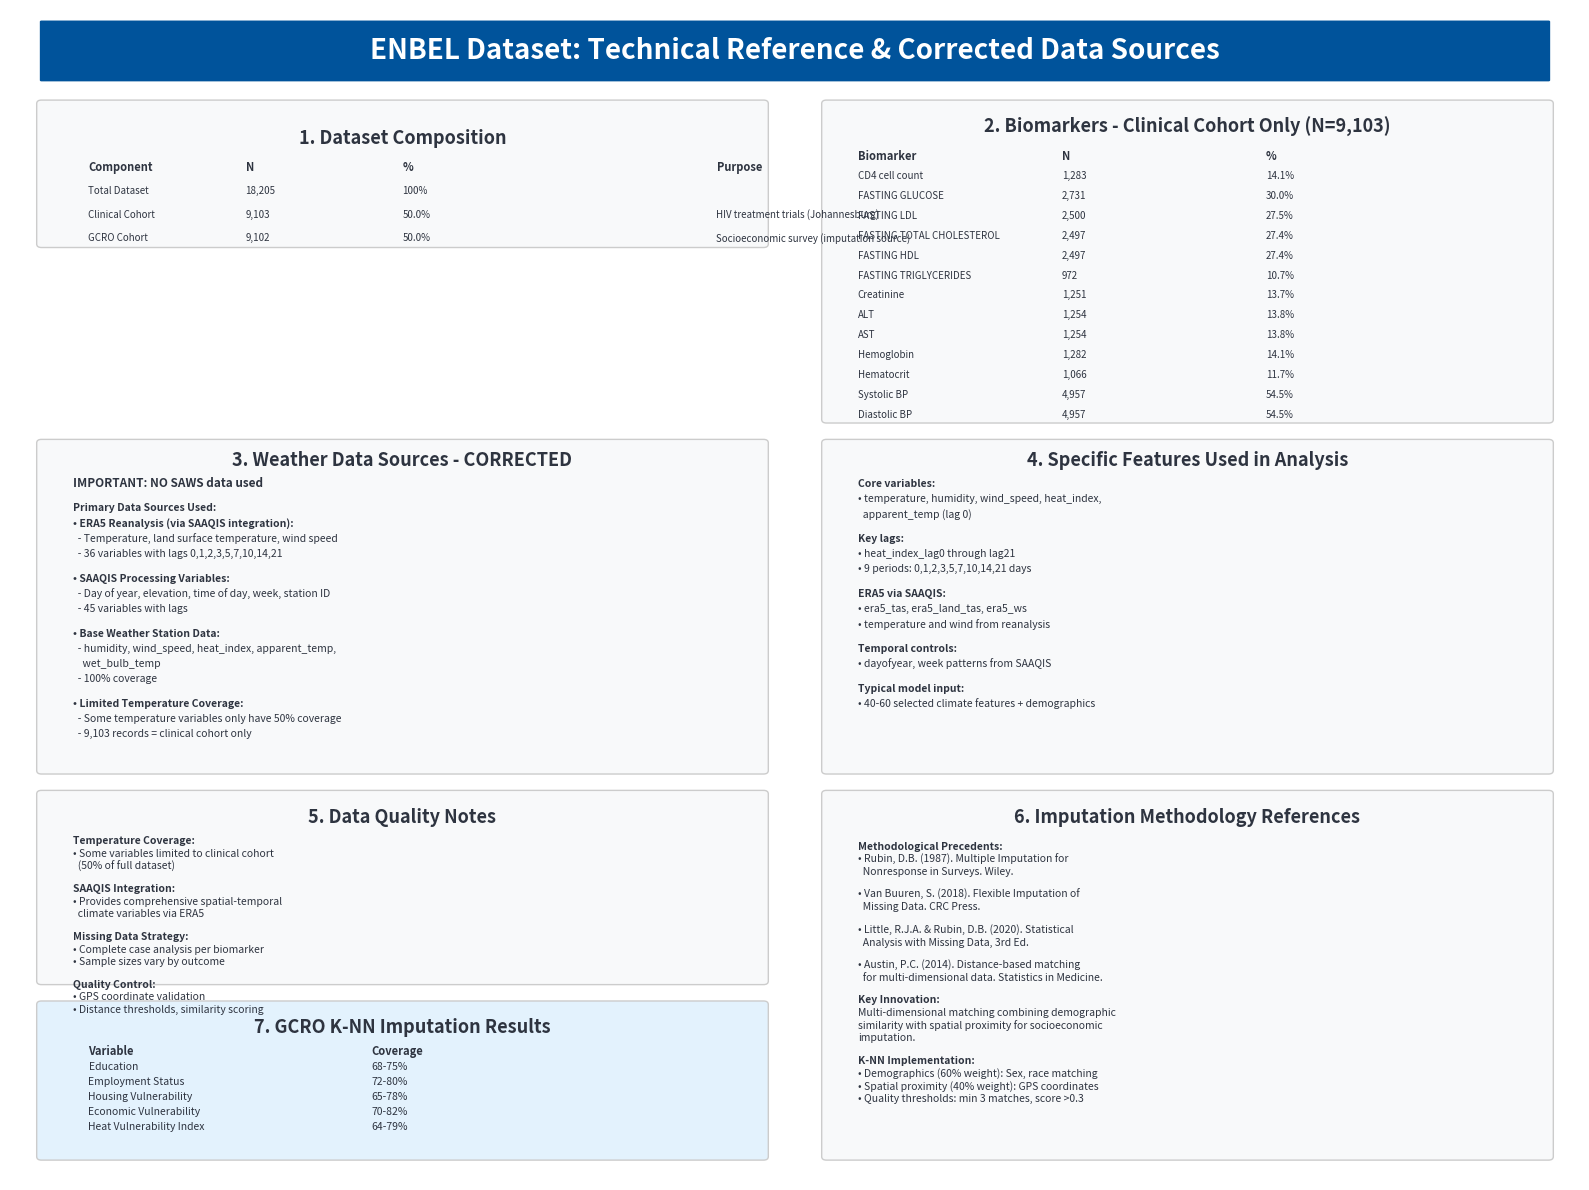

Here is the Python script that generated this plot: (Note: this script raises an exception after producing the figure.)
#!/usr/bin/env python3
"""
Create corrected technical reference slide for ENBEL dataset with specific corrections
"""

import matplotlib.pyplot as plt
import matplotlib.patches as patches
from matplotlib.patches import FancyBboxPatch
import numpy as np

# Set up the figure with academic dimensions
fig, ax = plt.subplots(1, 1, figsize=(16, 12))
fig.patch.set_facecolor('white')
ax.set_xlim(0, 100)
ax.set_ylim(0, 100)
ax.axis('off')

# Define colors
header_blue = '#00539B'
light_blue = '#E3F2FD'
table_bg = '#F8F9FA'
border_color = '#CCCCCC'
text_dark = '#2E3440'

# Header
header_rect = FancyBboxPatch(
    (2, 94), 96, 5,
    boxstyle="round,pad=0.1",
    facecolor=header_blue,
    edgecolor='none'
)
ax.add_patch(header_rect)

ax.text(50, 96.5, 'ENBEL Dataset: Technical Reference & Corrected Data Sources',
        ha='center', va='center', fontsize=20, fontweight='bold', color='white')

# Section 1: Dataset Composition (Top Left)
section1_rect = FancyBboxPatch(
    (2, 80), 46, 12,
    boxstyle="round,pad=0.3",
    facecolor=table_bg,
    edgecolor=border_color,
    linewidth=1
)
ax.add_patch(section1_rect)

ax.text(25, 89, '1. Dataset Composition', ha='center', va='center', 
        fontsize=13, fontweight='bold', color=text_dark)

# Dataset composition table
composition_data = [
    ['Component', 'N', '%', 'Purpose'],
    ['Total Dataset', '18,205', '100%', ''],
    ['Clinical Cohort', '9,103', '50.0%', 'HIV treatment trials (Johannesburg)'],
    ['GCRO Cohort', '9,102', '50.0%', 'Socioeconomic survey (imputation source)']
]

y_start = 86.5
for i, row in enumerate(composition_data):
    y_pos = y_start - i * 2
    if i == 0:  # Header
        for j, cell in enumerate(row):
            x_pos = 5 + j * 10
            if j == 3:  # Purpose column wider
                ax.text(x_pos + 10, y_pos, cell, ha='left', va='center', 
                       fontsize=8, fontweight='bold', color=text_dark)
            else:
                ax.text(x_pos, y_pos, cell, ha='left', va='center', 
                       fontsize=8, fontweight='bold', color=text_dark)
    else:
        for j, cell in enumerate(row):
            x_pos = 5 + j * 10
            if j == 3:  # Purpose column
                ax.text(x_pos + 10, y_pos, cell, ha='left', va='center', 
                       fontsize=7, color=text_dark)
            else:
                ax.text(x_pos, y_pos, cell, ha='left', va='center', 
                       fontsize=7, color=text_dark)

# Section 2: Corrected Biomarker Table (Top Right)
section2_rect = FancyBboxPatch(
    (52, 65), 46, 27,
    boxstyle="round,pad=0.3",
    facecolor=table_bg,
    edgecolor=border_color,
    linewidth=1
)
ax.add_patch(section2_rect)

ax.text(75, 90, '2. Biomarkers - Clinical Cohort Only (N=9,103)', ha='center', va='center', 
        fontsize=13, fontweight='bold', color=text_dark)

# Corrected biomarker data for clinical cohort only
biomarkers_clinical = [
    ['Biomarker', 'N', '%'],
    ['CD4 cell count', '1,283', '14.1%'],
    ['FASTING GLUCOSE', '2,731', '30.0%'],
    ['FASTING LDL', '2,500', '27.5%'],
    ['FASTING TOTAL CHOLESTEROL', '2,497', '27.4%'],
    ['FASTING HDL', '2,497', '27.4%'],
    ['FASTING TRIGLYCERIDES', '972', '10.7%'],
    ['Creatinine', '1,251', '13.7%'],
    ['ALT', '1,254', '13.8%'],
    ['AST', '1,254', '13.8%'],
    ['Hemoglobin', '1,282', '14.1%'],
    ['Hematocrit', '1,066', '11.7%'],
    ['Systolic BP', '4,957', '54.5%'],
    ['Diastolic BP', '4,957', '54.5%']
]

y_start = 87.5
for i, row in enumerate(biomarkers_clinical):
    y_pos = y_start - i * 1.7
    if i == 0:  # Header
        for j, cell in enumerate(row):
            x_pos = 54 + j * 13
            ax.text(x_pos, y_pos, cell, ha='left', va='center', 
                   fontsize=8, fontweight='bold', color=text_dark)
    else:
        for j, cell in enumerate(row):
            x_pos = 54 + j * 13
            ax.text(x_pos, y_pos, cell, ha='left', va='center', 
                   fontsize=7, color=text_dark)

# Section 3: Corrected Weather Data Sources (Left Middle)
section3_rect = FancyBboxPatch(
    (2, 35), 46, 28,
    boxstyle="round,pad=0.3",
    facecolor=table_bg,
    edgecolor=border_color,
    linewidth=1
)
ax.add_patch(section3_rect)

ax.text(25, 61.5, '3. Weather Data Sources - CORRECTED', ha='center', va='center', 
        fontsize=13, fontweight='bold', color=text_dark)

weather_text = [
    "IMPORTANT: NO SAWS data used",
    "",
    "Primary Data Sources Used:",
    "• ERA5 Reanalysis (via SAAQIS integration):",
    "  - Temperature, land surface temperature, wind speed",
    "  - 36 variables with lags 0,1,2,3,5,7,10,14,21",
    "",
    "• SAAQIS Processing Variables:",
    "  - Day of year, elevation, time of day, week, station ID",
    "  - 45 variables with lags",
    "",
    "• Base Weather Station Data:",
    "  - humidity, wind_speed, heat_index, apparent_temp,",
    "    wet_bulb_temp",
    "  - 100% coverage",
    "",
    "• Limited Temperature Coverage:",
    "  - Some temperature variables only have 50% coverage",
    "  - 9,103 records = clinical cohort only"
]

y_pos = 59.5
for line in weather_text:
    if line == "":
        y_pos -= 0.8
    else:
        font_weight = 'bold' if (line.startswith('IMPORTANT') or line.endswith(':')) else 'normal'
        font_size = 8.5 if line.startswith('IMPORTANT') else 7.5
        ax.text(4, y_pos, line, ha='left', va='center', 
               fontsize=font_size, fontweight=font_weight, color=text_dark)
        y_pos -= 1.3

# Section 4: Specific Features Used (Right Middle)
section4_rect = FancyBboxPatch(
    (52, 35), 46, 28,
    boxstyle="round,pad=0.3",
    facecolor=table_bg,
    edgecolor=border_color,
    linewidth=1
)
ax.add_patch(section4_rect)

ax.text(75, 61.5, '4. Specific Features Used in Analysis', ha='center', va='center', 
        fontsize=13, fontweight='bold', color=text_dark)

features_text = [
    "Core variables:",
    "• temperature, humidity, wind_speed, heat_index,",
    "  apparent_temp (lag 0)",
    "",
    "Key lags:",
    "• heat_index_lag0 through lag21",
    "• 9 periods: 0,1,2,3,5,7,10,14,21 days",
    "",
    "ERA5 via SAAQIS:",
    "• era5_tas, era5_land_tas, era5_ws",
    "• temperature and wind from reanalysis",
    "",
    "Temporal controls:",
    "• dayofyear, week patterns from SAAQIS",
    "",
    "Typical model input:",
    "• 40-60 selected climate features + demographics"
]

y_pos = 59.5
for line in features_text:
    if line == "":
        y_pos -= 0.8
    else:
        font_weight = 'bold' if line.endswith(':') else 'normal'
        ax.text(54, y_pos, line, ha='left', va='center', 
               fontsize=7.5, fontweight=font_weight, color=text_dark)
        y_pos -= 1.3

# Section 5: Data Quality Notes (Left Bottom)
section5_rect = FancyBboxPatch(
    (2, 17), 46, 16,
    boxstyle="round,pad=0.3",
    facecolor=table_bg,
    edgecolor=border_color,
    linewidth=1
)
ax.add_patch(section5_rect)

ax.text(25, 31, '5. Data Quality Notes', ha='center', va='center', 
        fontsize=13, fontweight='bold', color=text_dark)

quality_text = [
    "Temperature Coverage:",
    "• Some variables limited to clinical cohort",
    "  (50% of full dataset)",
    "",
    "SAAQIS Integration:",
    "• Provides comprehensive spatial-temporal",
    "  climate variables via ERA5",
    "",
    "Missing Data Strategy:",
    "• Complete case analysis per biomarker",
    "• Sample sizes vary by outcome",
    "",
    "Quality Control:",
    "• GPS coordinate validation",
    "• Distance thresholds, similarity scoring"
]

y_pos = 29
for line in quality_text:
    if line == "":
        y_pos -= 0.8
    else:
        font_weight = 'bold' if line.endswith(':') else 'normal'
        ax.text(4, y_pos, line, ha='left', va='center', 
               fontsize=7.5, fontweight=font_weight, color=text_dark)
        y_pos -= 1.1

# Section 6: Methodological References (Right Bottom)
section6_rect = FancyBboxPatch(
    (52, 2), 46, 31,
    boxstyle="round,pad=0.3",
    facecolor=table_bg,
    edgecolor=border_color,
    linewidth=1
)
ax.add_patch(section6_rect)

ax.text(75, 31, '6. Imputation Methodology References', ha='center', va='center', 
        fontsize=13, fontweight='bold', color=text_dark)

references_text = [
    "Methodological Precedents:",
    "• Rubin, D.B. (1987). Multiple Imputation for",
    "  Nonresponse in Surveys. Wiley.",
    "",
    "• Van Buuren, S. (2018). Flexible Imputation of",
    "  Missing Data. CRC Press.",
    "",
    "• Little, R.J.A. & Rubin, D.B. (2020). Statistical",
    "  Analysis with Missing Data, 3rd Ed.",
    "",
    "• Austin, P.C. (2014). Distance-based matching",
    "  for multi-dimensional data. Statistics in Medicine.",
    "",
    "Key Innovation:",
    "Multi-dimensional matching combining demographic",
    "similarity with spatial proximity for socioeconomic",
    "imputation.",
    "",
    "K-NN Implementation:",
    "• Demographics (60% weight): Sex, race matching",
    "• Spatial proximity (40% weight): GPS coordinates",
    "• Quality thresholds: min 3 matches, score >0.3"
]

y_pos = 28.5
for line in references_text:
    if line == "":
        y_pos -= 0.8
    else:
        font_weight = 'bold' if (line.endswith(':') and not line.startswith('•')) else 'normal'
        ax.text(54, y_pos, line, ha='left', va='center', 
               fontsize=7.5, fontweight=font_weight, color=text_dark)
        y_pos -= 1.1

# GCRO Imputation Process (Left Bottom section)
section7_rect = FancyBboxPatch(
    (2, 2), 46, 13,
    boxstyle="round,pad=0.3",
    facecolor=light_blue,
    edgecolor=border_color,
    linewidth=1
)
ax.add_patch(section7_rect)

ax.text(25, 13, '7. GCRO K-NN Imputation Results', ha='center', va='center', 
        fontsize=13, fontweight='bold', color=text_dark)

imputation_results = [
    ['Variable', 'Coverage'],
    ['Education', '68-75%'],
    ['Employment Status', '72-80%'],
    ['Housing Vulnerability', '65-78%'],
    ['Economic Vulnerability', '70-82%'],
    ['Heat Vulnerability Index', '64-79%']
]

y_start = 11
for i, row in enumerate(imputation_results):
    y_pos = y_start - i * 1.3
    if i == 0:  # Header
        for j, cell in enumerate(row):
            x_pos = 5 + j * 18
            ax.text(x_pos, y_pos, cell, ha='left', va='center', 
                   fontsize=8, fontweight='bold', color=text_dark)
    else:
        for j, cell in enumerate(row):
            x_pos = 5 + j * 18
            ax.text(x_pos, y_pos, cell, ha='left', va='center', 
                   fontsize=7.5, color=text_dark)

plt.tight_layout()
plt.savefig('/Users/<user>/Library/Mobile Documents/com~apple~CloudDocs/ENBEL_pp/enbel_technical_reference_corrected.svg', 
            format='svg', dpi=300, bbox_inches='tight', facecolor='white')
plt.savefig('/Users/<user>/Library/Mobile Documents/com~apple~CloudDocs/ENBEL_pp/enbel_technical_reference_corrected.png', 
            format='png', dpi=300, bbox_inches='tight', facecolor='white')

# Also update the original files
plt.savefig('/Users/<user>/Library/Mobile Documents/com~apple~CloudDocs/ENBEL_pp/enbel_technical_reference_slide.svg', 
            format='svg', dpi=300, bbox_inches='tight', facecolor='white')
plt.savefig('/Users/<user>/Library/Mobile Documents/com~apple~CloudDocs/ENBEL_pp/enbel_technical_reference_slide.png', 
            format='png', dpi=300, bbox_inches='tight', facecolor='white')

print("Corrected technical reference slide created successfully!")
print("Files saved:")
print("- /Users/<user>/Library/Mobile Documents/com~apple~CloudDocs/ENBEL_pp/enbel_technical_reference_corrected.svg")
print("- /Users/<user>/Library/Mobile Documents/com~apple~CloudDocs/ENBEL_pp/enbel_technical_reference_corrected.png")
print("- /Users/<user>/Library/Mobile Documents/com~apple~CloudDocs/ENBEL_pp/enbel_technical_reference_slide.svg (updated)")
print("- /Users/<user>/Library/Mobile Documents/com~apple~CloudDocs/ENBEL_pp/enbel_technical_reference_slide.png (updated)")